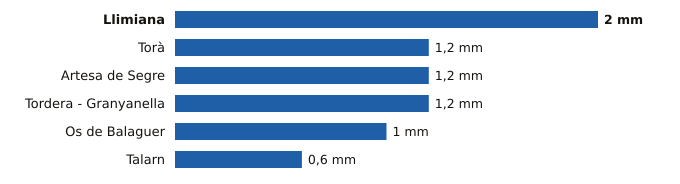

Data behind this chart, as committed beside it:
estacion, provincia, indicativo, mm_6_dias_anteriores, mm_hoy, mm_7_dias, horas_de_hoy
Llimiana, Lleida, 9707, 0.0, 2.0, 2.0, 11
Torà, Lleida, 9647X, 0.0, 1.2, 1.2, 9
Artesa de Segre, Lleida, 9650X, 0.0, 1.2, 1.2, 12
Tordera - Granyanella, Lleida, 9718X, 0.0, 1.2, 1.2, 11
Os de Balaguer, Lleida, 9724X, 0.0, 1.0, 1.0, 12
Talarn, Lleida, 9698U, 0.0, 0.6, 0.6, 12
